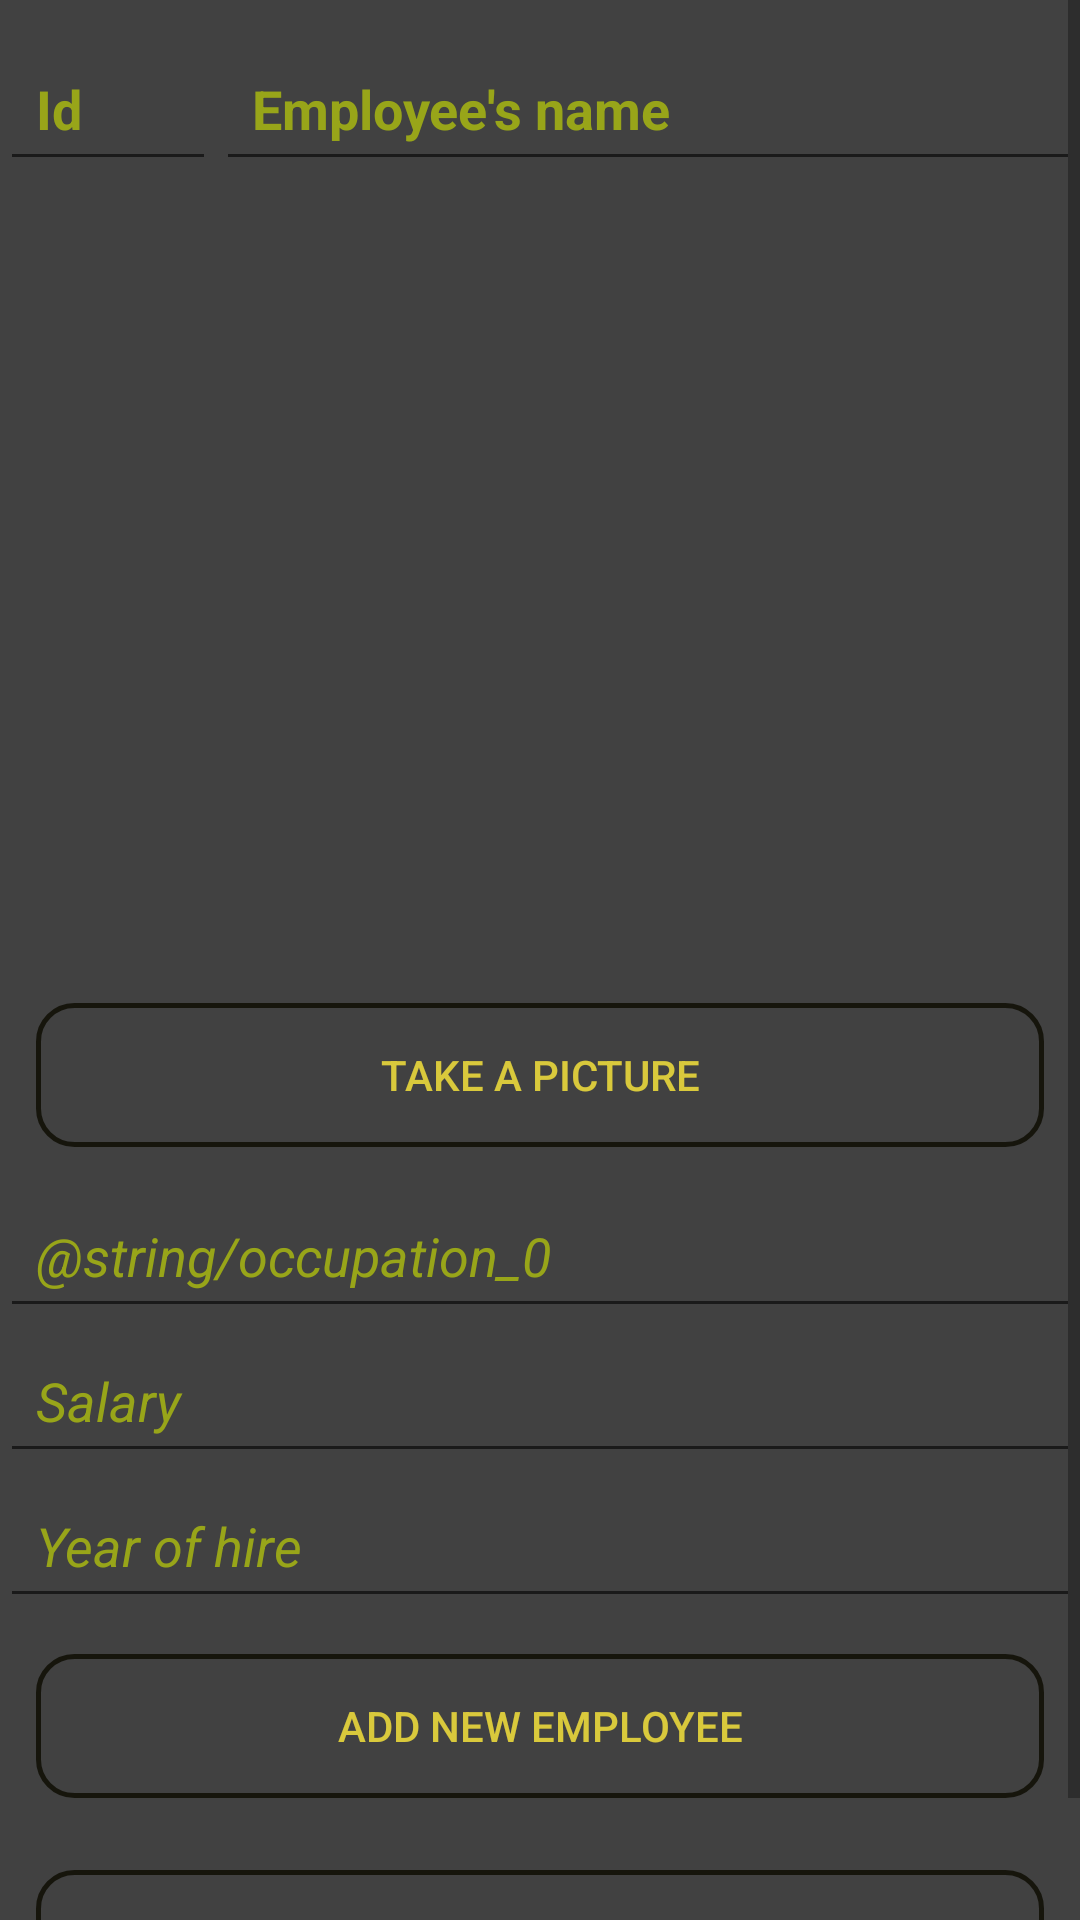

Here is an Android app screen rendered from its layout file. Give the layout XML and the strings, colors and styles it references.
<!-- AndroidManifest.xml: application theme Theme.EmployeesBD -->
<!-- res/layout/fragment_add_new_employee.xml -->
<?xml version="1.0" encoding="utf-8"?>
<LinearLayout xmlns:android="http://schemas.android.com/apk/res/android"
    xmlns:app="http://schemas.android.com/apk/res-auto"
    xmlns:tools="http://schemas.android.com/tools"
    android:layout_width="match_parent"
    android:layout_height="match_parent"
    android:background="#414141"
    android:orientation="vertical"
    tools:context=".ui.AddNewEmployeeFragment">

    <ScrollView
        android:layout_width="match_parent"
        android:layout_height="match_parent">

        <LinearLayout
            android:layout_width="match_parent"
            android:layout_height="wrap_content"
            android:orientation="vertical">

            <LinearLayout
                android:layout_width="match_parent"
                android:layout_height="wrap_content"
                android:orientation="horizontal">


                <EditText
                    android:id="@+id/etNewEmployeeId"
                    android:layout_width="0dp"
                    android:layout_height="wrap_content"
                    android:layout_marginVertical="12dp"
                    android:layout_weight="1"
                    android:autofillHints=""
                    android:hint="@string/id"
                    android:inputType="text"
                    android:padding="12dp"
                    android:textColor="#FFEB3B"
                    android:textColorHint="#98A519"
                    android:textSize="18sp"
                    android:textStyle="bold" />

                <EditText
                    android:id="@+id/etEmployeeName"
                    android:layout_width="0dp"
                    android:layout_height="wrap_content"
                    android:layout_marginVertical="12dp"
                    android:layout_weight="4"
                    android:autofillHints=""
                    android:hint="@string/employee_s_name"
                    android:inputType="text"
                    android:padding="12dp"
                    android:textColor="#FFEB3B"
                    android:textColorHint="#98A519"
                    android:textSize="18sp"
                    android:textStyle="bold" />

            </LinearLayout>


            <ImageView
                android:id="@+id/ivEmployeePicture"
                android:layout_width="250dp"
                android:layout_height="250dp"
                android:layout_gravity="center"
                android:contentDescription="@string/image"
                app:srcCompat="@drawable/ic_launcher_background" />

            <androidx.appcompat.widget.AppCompatButton
                android:id="@+id/btnTakePicture"
                android:layout_width="match_parent"
                android:layout_height="wrap_content"
                android:layout_margin="12dp"
                android:textColor="#FFEB3B"
                android:alpha="0.80"
                android:background="@drawable/button_bg"
                android:text="@string/take_a_picture" />

            <EditText
                android:id="@+id/etOccupation"
                android:layout_width="match_parent"
                android:layout_height="wrap_content"
                android:autofillHints=""
                android:hint="@string/occupation_0"
                android:inputType="text"
                android:padding="12dp"
                android:textColor="#FFEB3B"
                android:textColorHint="#98A519"
                android:textSize="18sp"
                android:textStyle="italic" />

            <EditText
                android:id="@+id/etSalary"
                android:layout_width="match_parent"
                android:layout_height="wrap_content"
                android:hint="@string/salary"
                android:importantForAutofill="no"
                android:inputType="number"
                android:padding="12dp"
                android:textColor="#FFEB3B"
                android:textColorHint="#98A519"
                android:textSize="18sp"
                android:textStyle="italic" />

            <EditText
                android:id="@+id/etYearOfHire"
                android:layout_width="match_parent"
                android:layout_height="wrap_content"
                android:hint="@string/year_of_hire"
                android:importantForAutofill="no"
                android:inputType="number"
                android:padding="12dp"
                android:textColor="#FFEB3B"
                android:textColorHint="#98A519"
                android:textSize="18sp"
                android:textStyle="italic" />

            <androidx.appcompat.widget.AppCompatButton
                android:id="@+id/btnAddNewEmployee"
                android:layout_width="match_parent"
                android:layout_height="wrap_content"
                android:layout_margin="12dp"
                android:textColor="#FFEB3B"
                android:alpha="0.80"
                android:background="@drawable/button_bg"
                android:text="@string/add_new_employee" />

            <androidx.appcompat.widget.AppCompatButton
                android:id="@+id/btnGoingToListFragment"
                android:layout_width="match_parent"
                android:layout_height="wrap_content"
                android:layout_margin="12dp"
                android:textColor="#FFEB3B"
                android:alpha="0.80"
                android:background="@drawable/button_bg"
                android:text="@string/go_to_list_employees" />


        </LinearLayout>
    </ScrollView>




</LinearLayout>
<!-- resources referenced by this layout -->
<resources>
  <!-- drawable button_bg (drawable) -->
  <?xml version="1.0" encoding="utf-8"?>
  <shape xmlns:android="http://schemas.android.com/apk/res/android"
      android:shape="rectangle">
  
  
  
      <solid android:color="@android:color/transparent"/>
      <corners android:radius="12dp" />
      <stroke android:width="5px" android:color="#0C0B00" />
  
  </shape>
  <string name="add_new_employee">Add new employee</string>
  <string name="employee_s_name">Employee\'s name</string>
  <string name="go_to_list_employees">Go to list employees</string>
  <string name="id">Id</string>
  <string name="image">image</string>
  <string name="salary">Salary</string>
  <string name="take_a_picture">Take a picture</string>
  <string name="year_of_hire">Year of hire</string>
  <style name="Theme.EmployeesBD" parent="Theme.MaterialComponents.DayNight.DarkActionBar">
          
  
          <item name="colorPrimary">#414141</item>
  
          <item name="colorPrimaryVariant">#212121</item>
          <item name="colorOnPrimary">@color/white</item>
          
          <item name="colorSecondary">@color/teal_200</item>
          <item name="colorSecondaryVariant">@color/teal_700</item>
          <item name="colorOnSecondary">@color/black</item>
          
          <item name="android:statusBarColor">?attr/colorPrimaryVariant</item>
          
      </style>
  <!-- not gathered from this repository: default colours our renderer supplied (Android Studio template values) -->
  <color name="teal_200">#FF03DAC5</color>
  <color name="teal_700">#FF018786</color>
  <color name="black">#FF000000</color>
  <color name="white">#FFFFFFFF</color>
</resources>
